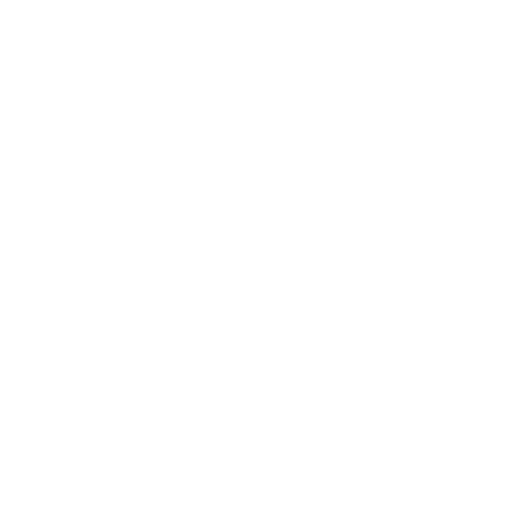
t = 0.00 s
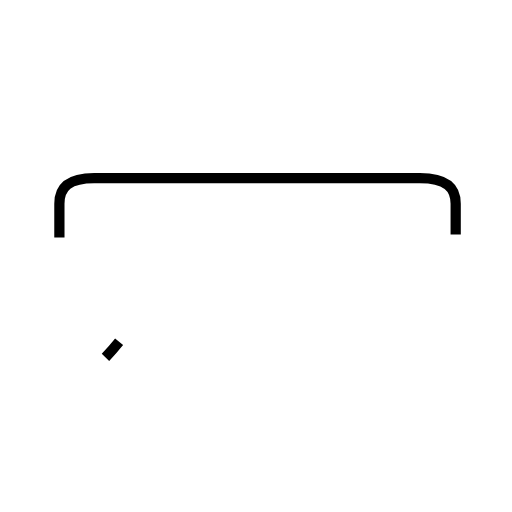
t = 1.50 s
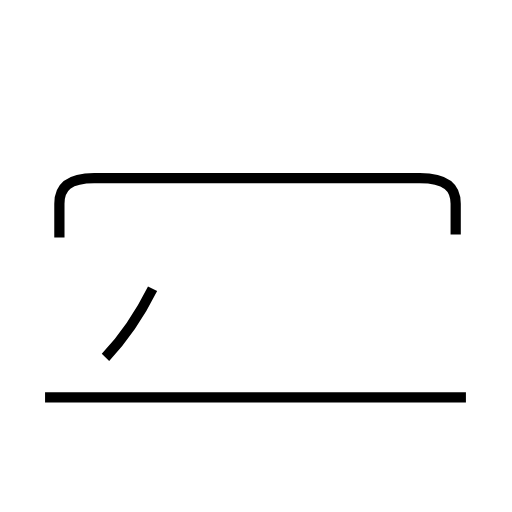
t = 2.91 s
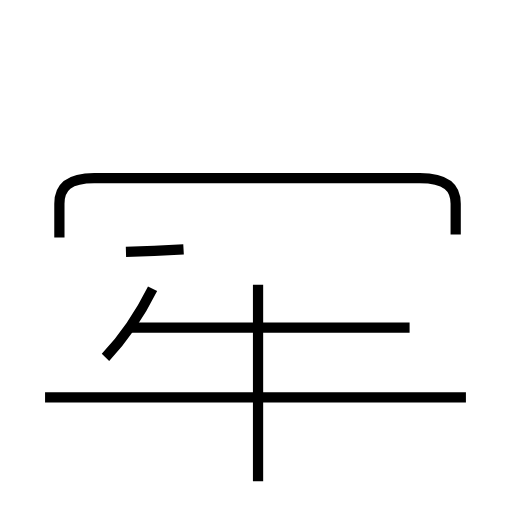
t = 4.48 s
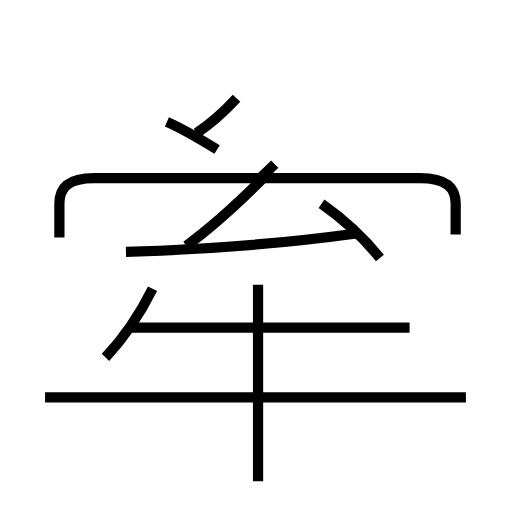
t = 5.92 s
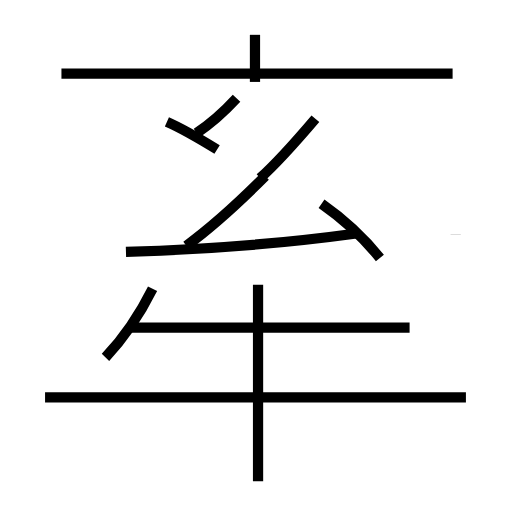
t = 7.38 s

The animated SVG that drew these frames (rendered in a browser with its animation timeline set to each time). Animation: 13 SMIL elements (animate=13); one cycle of 7.38 s.

<?xml version='1.0' encoding='utf-8'?>
<svg viewBox="0.0 -6.0 50.0 50.0" version="1.1" xmlns="http://www.w3.org/2000/svg"><rect x="-1000" y="-1000" width="2000" height="2000" stroke="white" fill="white" /><g style="fill:none;stroke:#000000;stroke-width:1"><path d="M 44.5 -21.1 L 44.5 -24.1 C 44.5 -25.7 43.6 -26.6 41.0 -26.6 L 9.2 -26.6 C 6.7 -26.6 5.8 -25.7 5.8 -24.1 L 5.8 -20.8 " transform="translate(0.0 38.0)" stroke-dasharray="47.87354178834488" stroke-dashoffset="47.87354178834488"><animate attributeName="stroke-dashoffset" from="47.87354178834488" to="0" dur="1.4362062536503464s" begin="0s; anim_end.end" fill="freeze" id="anim0" /></path><path d="M 10.3 -9.1 C 12.1 -11.0 13.6 -13.2 14.9 -15.8 " transform="translate(0.0 38.0)" stroke-dasharray="8.157135551541506" stroke-dashoffset="8.157135551541506"><animate attributeName="stroke-dashoffset" from="8.157135551541506" to="0" dur="0.24471406654624517s" begin="anim0.end" fill="freeze" id="anim1" /></path><path d="M 45.5 -5.2 L 4.4 -5.2 " transform="translate(0.0 38.0)" stroke-dasharray="41.1" stroke-dashoffset="41.1"><animate attributeName="stroke-dashoffset" from="41.1" to="0" dur="1.233s" begin="anim1.end" fill="freeze" id="anim2" /></path><path d="M 25.2 3.0 L 25.2 -16.2 " transform="translate(0.0 38.0)" stroke-dasharray="19.2" stroke-dashoffset="19.2"><animate attributeName="stroke-dashoffset" from="19.2" to="0" dur="0.576s" begin="anim2.end" fill="freeze" id="anim3" /></path><path d="M 40.0 -12.0 L 12.6 -12.0 " transform="translate(0.0 38.0)" stroke-dasharray="27.4" stroke-dashoffset="27.4"><animate attributeName="stroke-dashoffset" from="27.4" to="0" dur="0.822s" begin="anim3.end" fill="freeze" id="anim4" /></path><path d="M 12.3 -19.4 C 19.1 -19.6 27.5 -20.2 34.8 -21.2 " transform="translate(0.0 38.0)" stroke-dasharray="22.581686100584143" stroke-dashoffset="22.581686100584143"><animate attributeName="stroke-dashoffset" from="22.581686100584143" to="0" dur="0.6774505830175243s" begin="anim4.end" fill="freeze" id="anim5" /></path><path d="M 18.2 -20.0 C 20.8 -21.9 23.4 -24.3 25.9 -26.8 " transform="translate(0.0 38.0)" stroke-dasharray="10.282755469846922" stroke-dashoffset="10.282755469846922"><animate attributeName="stroke-dashoffset" from="10.282755469846922" to="0" dur="0.30848266409540764s" begin="anim5.end" fill="freeze" id="anim6" /></path><path d="M 21.2 -29.4 C 19.9 -30.2 17.9 -31.4 16.3 -32.1 " transform="translate(0.0 38.0)" stroke-dasharray="5.598699162451741" stroke-dashoffset="5.598699162451741"><animate attributeName="stroke-dashoffset" from="5.598699162451741" to="0" dur="0.16796097487355222s" begin="anim6.end" fill="freeze" id="anim7" /></path><path d="M 19.2 -31.0 C 20.7 -32.0 21.9 -33.1 23.1 -34.4 " transform="translate(0.0 38.0)" stroke-dasharray="5.186850294685402" stroke-dashoffset="5.186850294685402"><animate attributeName="stroke-dashoffset" from="5.186850294685402" to="0" dur="0.15560550884056207s" begin="anim7.end" fill="freeze" id="anim8" /></path><path d="M 37.1 -18.8 C 35.5 -20.8 33.4 -22.7 31.4 -24.1 " transform="translate(0.0 38.0)" stroke-dasharray="7.808139635738295" stroke-dashoffset="7.808139635738295"><animate attributeName="stroke-dashoffset" from="7.808139635738295" to="0" dur="0.23424418907214883s" begin="anim8.end" fill="freeze" id="anim9" /></path><path d="M 25.4 -26.6 C 27.4 -28.4 29.1 -30.4 30.8 -32.4 " transform="translate(0.0 38.0)" stroke-dasharray="7.931005298725158" stroke-dashoffset="7.931005298725158"><animate attributeName="stroke-dashoffset" from="7.931005298725158" to="0" dur="0.23793015896175473s" begin="anim9.end" fill="freeze" id="anim10" /></path><path d="M 44.2 -36.8 L 6.0 -36.8 " transform="translate(0.0 38.0)" stroke-dasharray="38.2" stroke-dashoffset="38.2"><animate attributeName="stroke-dashoffset" from="38.2" to="0" dur="1.1460000000000001s" begin="anim10.end" fill="freeze" id="anim11" /></path><path d="M 24.9 -36.0 L 24.9 -40.6" transform="translate(0.0 38.0)" stroke-dasharray="4.600000000000001" stroke-dashoffset="4.600000000000001"><animate attributeName="stroke-dashoffset" from="4.600000000000001" to="0" dur="0.13800000000000004s" begin="anim11.end" fill="freeze" id="anim_end" /></path></g></svg>
